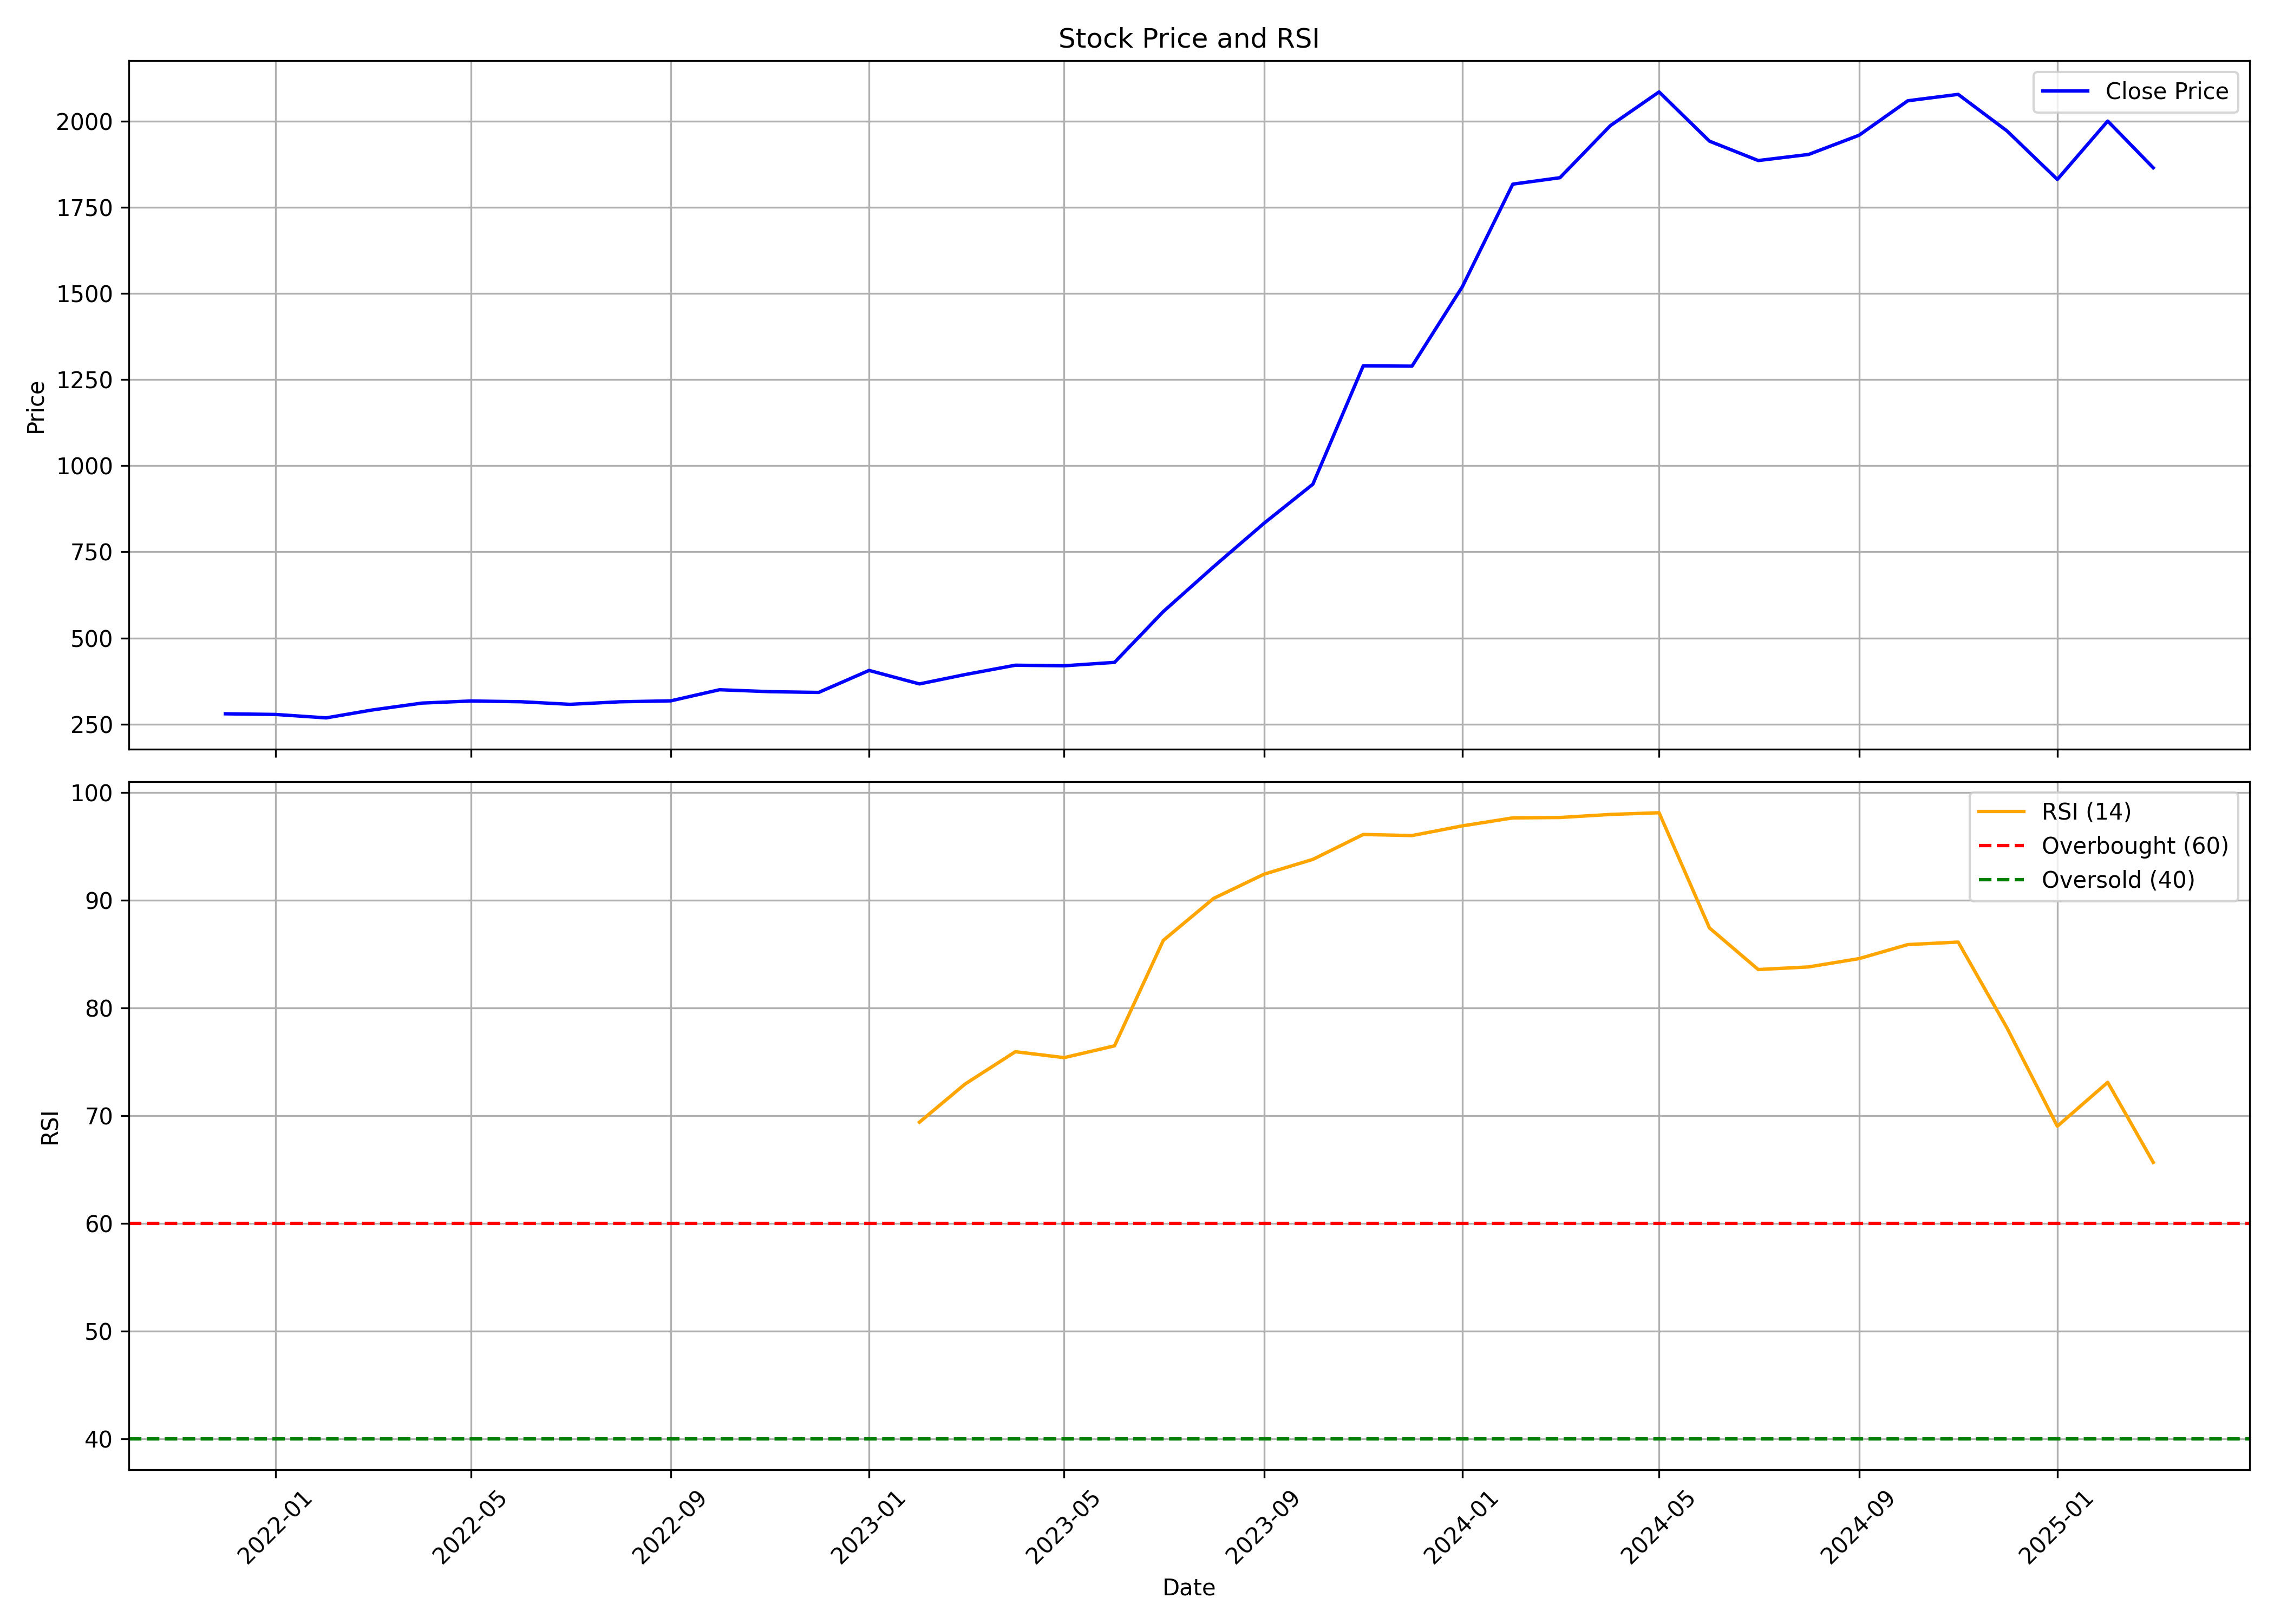

Source data for this figure (header and first rows):
, date, symbol, open, high, low, close, volume, rsi
0, 2021-12-01, ANANDRATHI, 285.4, 292.6, 258.1, 280, 40931248, 
1, 2022-01-01, ANANDRATHI, 283.1, 311.1, 271.6, 278.1, 15631748, 
2, 2022-02-01, ANANDRATHI, 282.5, 294.4, 260, 268.1, 4728112, 
3, 2022-03-01, ANANDRATHI, 268.1, 298.8, 264.8, 290.8, 3205794, 
4, 2022-04-01, ANANDRATHI, 295.9, 346, 290.3, 311.1, 12804710, 
5, 2022-05-01, ANANDRATHI, 311.8, 321.2, 291.3, 317.1, 2684896, 
6, 2022-06-01, ANANDRATHI, 318.3, 330.8, 293.5, 315, 1860132, 
7, 2022-07-01, ANANDRATHI, 311.8, 328, 300.8, 307.5, 3209482, 
8, 2022-08-01, ANANDRATHI, 309.4, 332.8, 306.7, 314.9, 1912388, 
9, 2022-09-01, ANANDRATHI, 317.6, 326.7, 311.7, 317.6, 2305714, 
10, 2022-10-01, ANANDRATHI, 320.7, 357.9, 316.6, 349.8, 5115550, 
11, 2022-11-01, ANANDRATHI, 355.8, 355.8, 340.2, 344.2, 1208366, 
12, 2022-12-01, ANANDRATHI, 344.2, 349.1, 319.7, 342, 1506538, 
13, 2023-01-01, ANANDRATHI, 344.6, 416.5, 341.7, 405.9, 5830706, 
14, 2023-02-01, ANANDRATHI, 408.1, 420.5, 358.6, 366.7, 3723174, 69.38
15, 2023-03-01, ANANDRATHI, 368.6, 403.6, 361.7, 393.8, 1582406, 72.91
16, 2023-04-01, ANANDRATHI, 396.9, 431.2, 387.7, 421, 3895440, 75.92
17, 2023-05-01, ANANDRATHI, 421, 439.2, 407.5, 419.4, 1805052, 75.37
18, 2023-06-01, ANANDRATHI, 426.3, 440.4, 418.9, 429.2, 1053556, 76.47
19, 2023-07-01, ANANDRATHI, 433.7, 584.9, 428.3, 576.7, 8810454, 86.26
20, 2023-08-01, ANANDRATHI, 579.5, 759.4, 579.4, 707.1, 5253662, 90.16
21, 2023-09-01, ANANDRATHI, 696.6, 857.5, 669.7, 833.2, 4467264, 92.4
22, 2023-10-01, ANANDRATHI, 833.2, 977.5, 818.9, 946.3, 4576140, 93.77
23, 2023-11-01, ANANDRATHI, 948.8, 1314, 948.8, 1290, 2916876, 96.09
24, 2023-12-01, ANANDRATHI, 1342, 1348, 1188, 1289, 2522758, 95.99
25, 2024-01-01, ANANDRATHI, 1299, 1541, 1247, 1520, 3552604, 96.89
26, 2024-02-01, ANANDRATHI, 1535, 1861, 1526, 1817, 2755420, 97.63
27, 2024-03-01, ANANDRATHI, 1838, 2013, 1710, 1836, 3870030, 97.66
28, 2024-04-01, ANANDRATHI, 1863, 2111, 1702, 1987, 3913426, 97.95
29, 2024-05-01, ANANDRATHI, 1987, 2137, 1913, 2085, 1611274, 98.11
30, 2024-06-01, ANANDRATHI, 2132, 2137, 1760, 1942, 1288094, 87.41
31, 2024-07-01, ANANDRATHI, 1955, 2143, 1707, 1886, 2120254, 83.55
32, 2024-08-01, ANANDRATHI, 1861, 1946, 1730, 1904, 1733466, 83.79
33, 2024-09-01, ANANDRATHI, 1904, 2021, 1874, 1959, 1685818, 84.56
34, 2024-10-01, ANANDRATHI, 1959, 2187, 1900, 2059, 4379706, 85.87
35, 2024-11-01, ANANDRATHI, 2084, 2100, 1881, 2078, 1345114, 86.1
36, 2024-12-01, ANANDRATHI, 2078, 2323, 1932, 1972, 2702422, 78.14
37, 2025-01-01, ANANDRATHI, 1985, 2125, 1691, 1831, 4590128, 69.01
38, 2025-02-01, ANANDRATHI, 1831, 2085, 1756, 2001, 7910450, 73.08
39, 2025-03-01, ANANDRATHI, 2010, 2125, 1813, 1865, 3319889, 65.65
